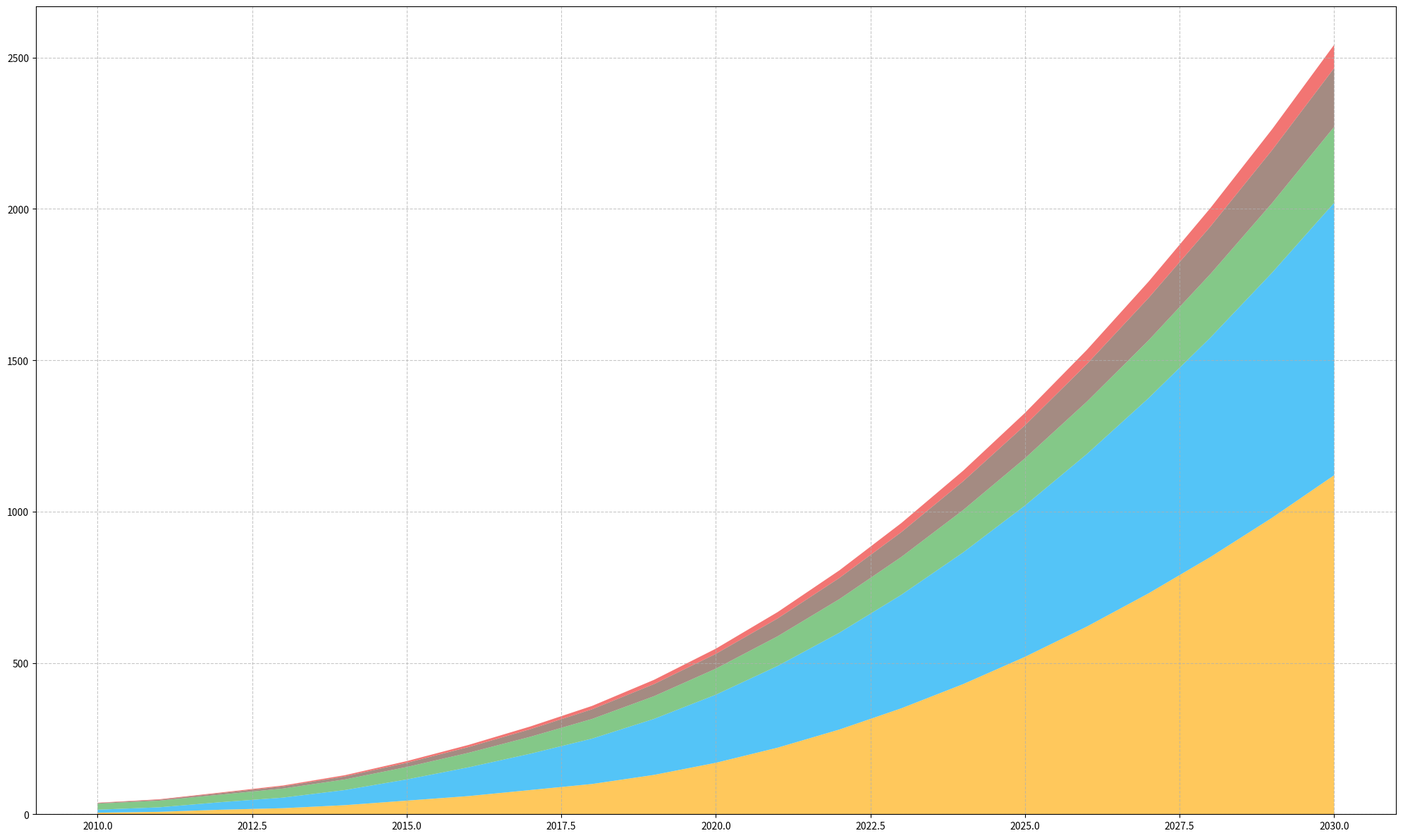
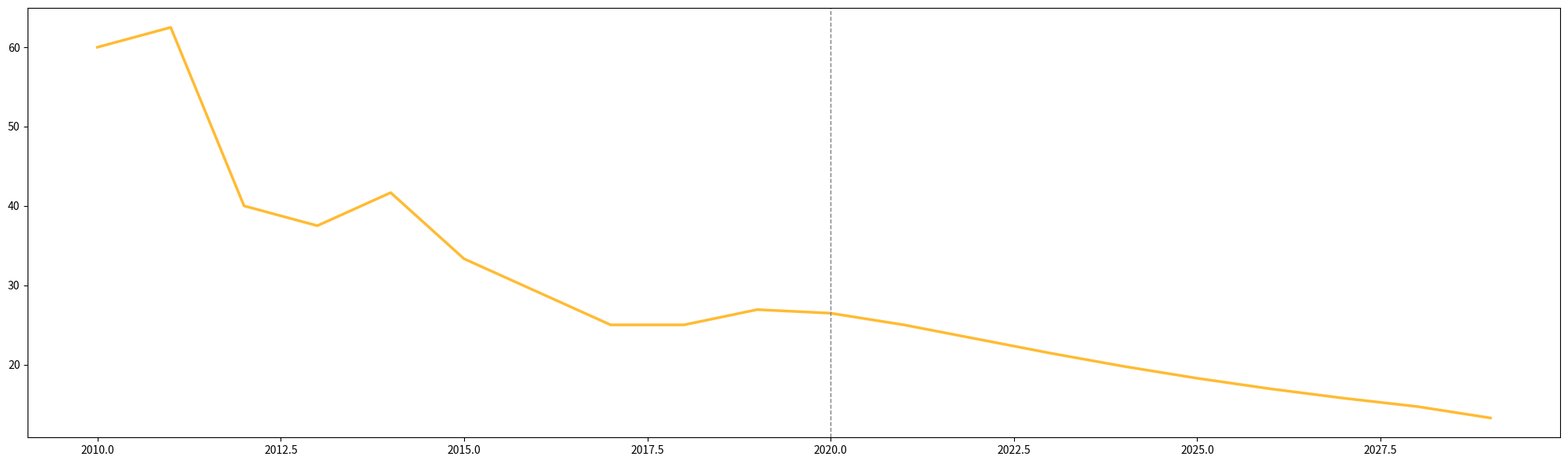

Generate these figures, in order, with matplotlib:
import matplotlib.pyplot as plt
import numpy as np

years = np.arange(2010, 2031)
solar = np.array([5, 8, 15, 20, 30, 45, 60, 80, 100, 130, 170, 220, 280, 350, 430, 520, 620, 730, 850, 980, 1120])
wind = np.array([10, 15, 25, 35, 50, 70, 95, 120, 150, 185, 225, 270, 320, 375, 435, 500, 570, 645, 725, 810, 900])
hydro = np.array([20, 22, 25, 30, 35, 41, 48, 56, 65, 75, 86, 98, 111, 125, 140, 156, 173, 191, 210, 230, 251])
biomass = np.array([2, 3, 5, 7, 10, 14, 19, 25, 32, 40, 49, 59, 70, 82, 95, 109, 124, 140, 157, 175, 194])
geothermal = np.array([1, 1.5, 2, 3, 4, 5.5, 7, 9, 11, 14, 17, 21, 25, 30, 35, 41, 47, 54, 61, 69, 77])

plt.figure(figsize=(20, 12))
plt.stackplot(years, solar, wind, hydro, biomass, geothermal, 
              colors=['#ffbb33', '#29b6f6', '#66bb6a', '#8d6e63', '#ef5350'], alpha=0.8)
plt.grid(linestyle='--', alpha=0.7)
plt.tight_layout()

fig, ax = plt.subplots(figsize=(20, 6))
solar_growth_rate = np.gradient(solar[:-1], years[:-1]) / solar[:-1] * 100
ax.plot(years[:-1], solar_growth_rate, color='#ffbb33', linewidth=2.5)
ax.axvline(2020, color='gray', linestyle='--', lw=1)
plt.tight_layout()
plt.show()
